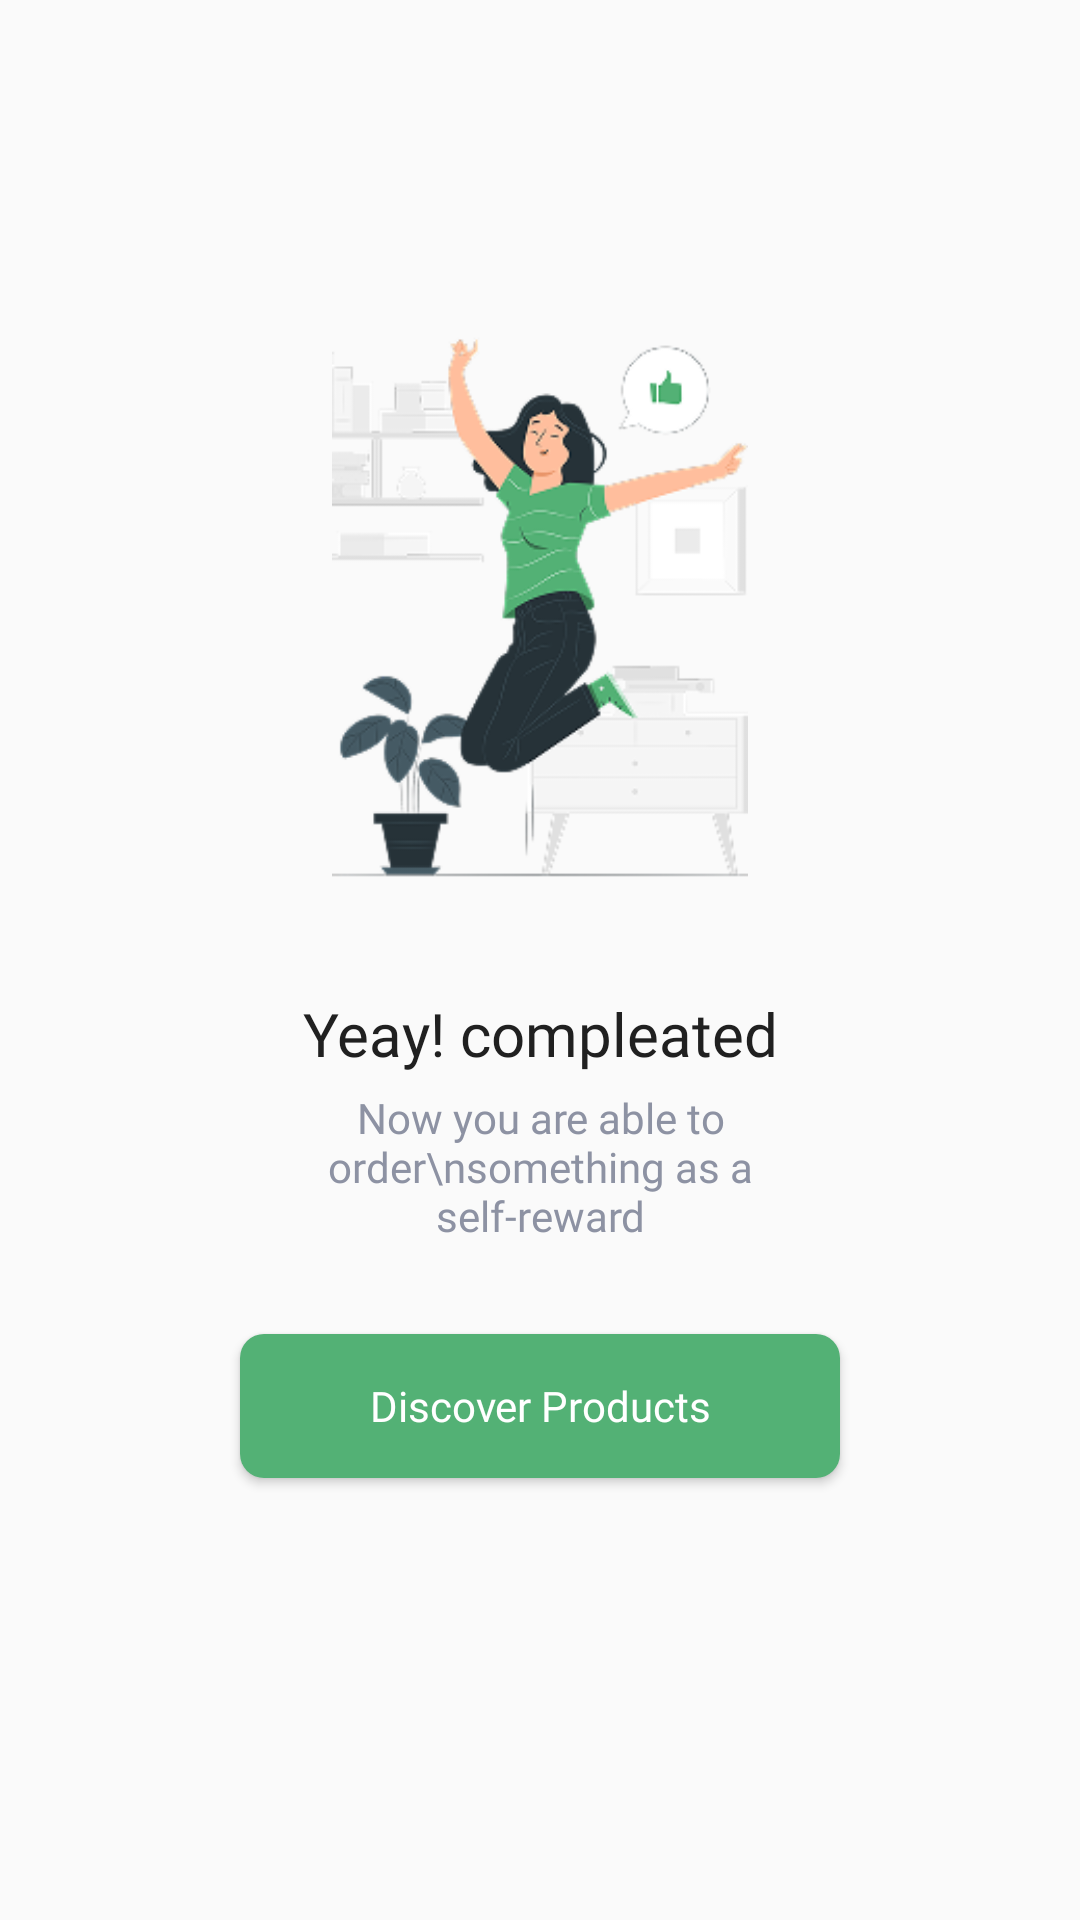

Here is an Android app screen rendered from its layout file. Give the layout XML and the strings, colors and styles it references.
<!-- AndroidManifest.xml: application theme AppTheme.noActionBar -->
<!-- res/layout/fragment_signup_success.xml -->
<?xml version="1.0" encoding="utf-8"?>
<androidx.constraintlayout.widget.ConstraintLayout xmlns:android="http://schemas.android.com/apk/res/android"
    xmlns:app="http://schemas.android.com/apk/res-auto"
    xmlns:tools="http://schemas.android.com/tools"
    android:layout_width="match_parent"
    android:layout_height="match_parent"
    tools:context=".ui.auth.signin.SigninFragment">

    <ImageView
        android:id="@+id/imageView2"
        android:layout_width="200dp"
        android:layout_height="201dp"
        android:layout_marginTop="100dp"
        android:src="@drawable/ic_signup_success"
        app:layout_constraintEnd_toEndOf="parent"
        app:layout_constraintStart_toStartOf="parent"
        app:layout_constraintTop_toTopOf="parent" />

    <TextView
        android:id="@+id/textView2"
        style="@style/TextView.PoppinsNormal20sp020202"
        android:layout_width="wrap_content"
        android:layout_height="wrap_content"
        android:layout_marginTop="30dp"
        android:text="Yeay! compleated"
        app:layout_constraintEnd_toEndOf="parent"
        app:layout_constraintStart_toStartOf="parent"
        app:layout_constraintTop_toBottomOf="@+id/imageView2" />

    <TextView
        android:id="@+id/textView3"
        style="@style/TextView.PoppinsNormal14sp8D92A3"
        android:layout_width="0dp"
        android:layout_height="wrap_content"
        android:layout_marginStart="80dp"
        android:layout_marginTop="5dp"
        android:layout_marginEnd="80dp"
        android:text="Now you are able to order\nsomething as a self-reward"
        android:textAlignment="center"
        app:layout_constraintEnd_toEndOf="parent"
        app:layout_constraintStart_toStartOf="parent"
        app:layout_constraintTop_toBottomOf="@+id/textView2" />

    <Button
        android:id="@+id/btnFind"
        style="@style/Button.Primary"
        android:layout_width="200dp"
        android:layout_height="wrap_content"
        android:layout_marginTop="30dp"
        android:text="Discover Products"
        android:textAllCaps="false"
        app:layout_constraintEnd_toEndOf="parent"
        app:layout_constraintStart_toStartOf="parent"
        app:layout_constraintTop_toBottomOf="@+id/textView3" />

</androidx.constraintlayout.widget.ConstraintLayout>
<!-- resources referenced by this layout -->
<resources>
  <!-- drawable ic_signup_success: png bitmap (drawable, 32217 bytes) -->
  <style name="Button.Primary">
          <item name="android:fontFamily">@font/poppins</item>
          <item name="android:textColor">#FFFFFF</item>
          <item name="android:textSize">14sp</item>
          <item name="android:background">@drawable/shape_rectangle_8_53b175</item>
      </style>
  <style name="TextView.PoppinsNormal14sp8D92A3">
          <item name="android:fontFamily">@font/poppins</item>
          <item name="android:textColor">#8D92A3</item>
          <item name="android:textSize">14sp</item>
      </style>
  <style name="TextView.PoppinsNormal20sp020202">
          <item name="android:fontFamily">@font/poppins</item>
          <item name="android:textColor">#202020</item>
          <item name="android:textSize">20sp</item>
      </style>
  <style name="AppTheme.noActionBar" parent="Theme.AppCompat.Light.NoActionBar">
      </style>
  <!-- drawable shape_rectangle_8_53b175 (drawable) -->
  <?xml version="1.0" encoding="utf-8"?>
  <shape xmlns:android="http://schemas.android.com/apk/res/android"
      android:shape="rectangle">
  
      <corners android:radius="8dp"/>
      <solid android:color="#53B175"/>
  
  </shape>
</resources>
